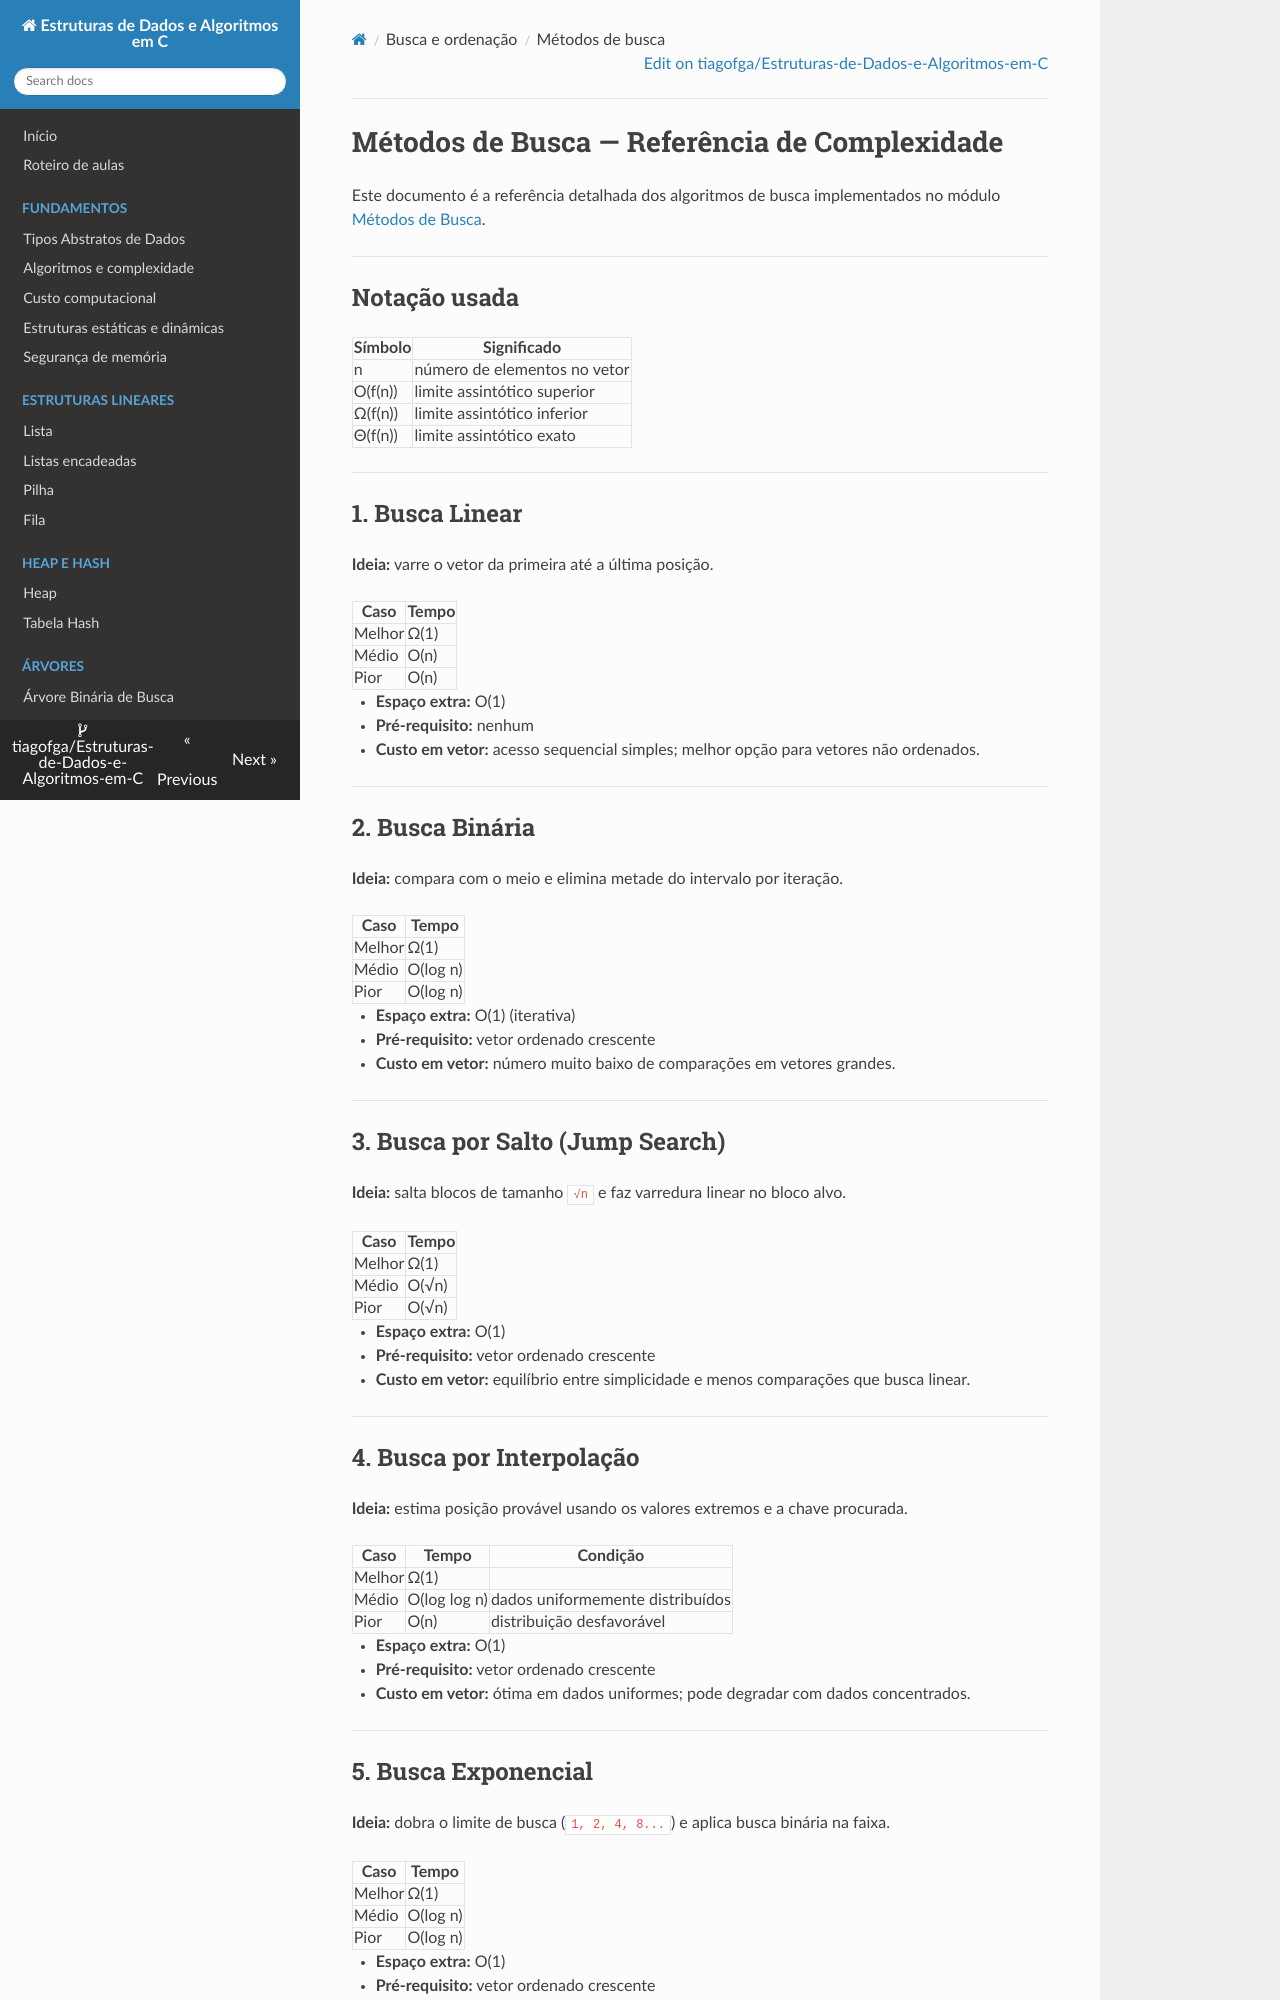

repository: tiagofga/Estruturas-de-Dados-e-Algoritmos-em-C · page: MetodosBusca/index.html · generator: mkdocs

# Métodos de Busca — Referência de Complexidade

Este documento é a referência detalhada dos algoritmos de busca implementados no módulo
[Métodos de Busca](../Busca/Métodos%20de%20Busca).

---

## Notação usada

| Símbolo | Significado |
|---------|-------------|
| n | número de elementos no vetor |
| O(f(n)) | limite assintótico superior |
| Ω(f(n)) | limite assintótico inferior |
| Θ(f(n)) | limite assintótico exato |

---

## 1. Busca Linear

**Ideia:** varre o vetor da primeira até a última posição.

| Caso | Tempo |
|------|-------|
| Melhor | Ω(1) |
| Médio | O(n) |
| Pior | O(n) |

- **Espaço extra:** O(1)
- **Pré-requisito:** nenhum
- **Custo em vetor:** acesso sequencial simples; melhor opção para vetores não ordenados.

---

## 2. Busca Binária

**Ideia:** compara com o meio e elimina metade do intervalo por iteração.

| Caso | Tempo |
|------|-------|
| Melhor | Ω(1) |
| Médio | O(log n) |
| Pior | O(log n) |

- **Espaço extra:** O(1) (iterativa)
- **Pré-requisito:** vetor ordenado crescente
- **Custo em vetor:** número muito baixo de comparações em vetores grandes.

---

## 3. Busca por Salto (Jump Search)

**Ideia:** salta blocos de tamanho `√n` e faz varredura linear no bloco alvo.

| Caso | Tempo |
|------|-------|
| Melhor | Ω(1) |
| Médio | O(√n) |
| Pior | O(√n) |

- **Espaço extra:** O(1)
- **Pré-requisito:** vetor ordenado crescente
- **Custo em vetor:** equilíbrio entre simplicidade e menos comparações que busca linear.

---

## 4. Busca por Interpolação

**Ideia:** estima posição provável usando os valores extremos e a chave procurada.

| Caso | Tempo | Condição |
|------|-------|----------|
| Melhor | Ω(1) | |
| Médio | O(log log n) | dados uniformemente distribuídos |
| Pior | O(n) | distribuição desfavorável |

- **Espaço extra:** O(1)
- **Pré-requisito:** vetor ordenado crescente
- **Custo em vetor:** ótima em dados uniformes; pode degradar com dados concentrados.

---

## 5. Busca Exponencial

**Ideia:** dobra o limite de busca (`1, 2, 4, 8...`) e aplica busca binária na faixa.

| Caso | Tempo |
|------|-------|
| Melhor | Ω(1) |
| Médio | O(log n) |
| Pior | O(log n) |

- **Espaço extra:** O(1)
- **Pré-requisito:** vetor ordenado crescente
- **Custo em vetor:** eficiente para chaves próximas ao início e vetores grandes.

---
